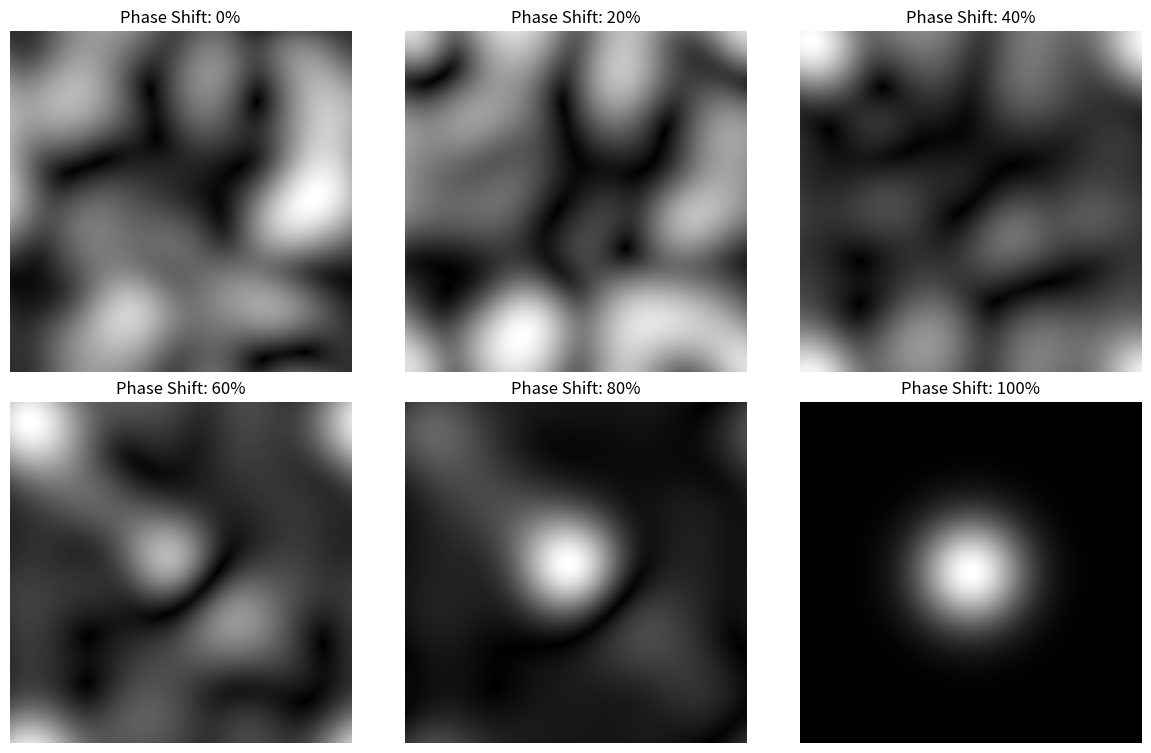

The matplotlib source for this figure:
import numpy as np
import matplotlib.pyplot as plt
from scipy.fftpack import fft2, ifft2


# Function to generate a 2D Gaussian image
def generate_gaussian_image(size=128):
    x = np.linspace(-1, 1, size)
    y = np.linspace(-1, 1, size)
    X, Y = np.meshgrid(x, y)
    Z = np.exp(-((X ** 2 + Y ** 2) * 10))  # A 2D Gaussian
    return Z


# Fourier Transform functions
def apply_fourier_transform(image):
    F = fft2(image)
    magnitude = np.abs(F)
    phase = np.angle(F)
    return magnitude, phase


def reconstruct_with_phase(magnitude, phase):
    F = magnitude * np.exp(1j * phase)  # Combine magnitude and phase
    image_reconstructed = np.abs(ifft2(F))  # Inverse Fourier Transform
    return image_reconstructed


# Initialize parameters
size = 128
key_frames = [0, 20, 40, 60, 80, 100]  # Percentage phase shifts for display

# Generate original image and Fourier transform components
original_image = generate_gaussian_image(size=size)
magnitude, correct_phase = apply_fourier_transform(original_image)

# Start with a random initial phase
initial_phase = np.random.uniform(-np.pi, np.pi, size=(size, size))

# Prepare the plot
fig, axes = plt.subplots(2, 3, figsize=(12, 8))
# fig.suptitle("Phase Transition from Random to Correct Phase", fontsize=16)

# Loop to create and plot images for the specified phase shifts
for idx, shift in enumerate(key_frames):
    # Calculate the interpolation factor
    interpolation_factor = shift / 100  # Convert percentage to a 0-1 scale
    phase = (1 - interpolation_factor) * initial_phase + interpolation_factor * correct_phase

    # Reconstruct the image with the interpolated phase
    reconstructed_image = reconstruct_with_phase(magnitude, phase)

    # Plot each image in the corresponding subplot
    ax = axes[idx // 3, idx % 3]  # Calculate row and column
    ax.imshow(reconstructed_image, cmap='gray')
    ax.set_title(f'Phase Shift: {shift}%')
    ax.axis('off')

plt.tight_layout(rect=[0, 0, 1, 0.95])  # Adjust layout to fit title
plt.show()
